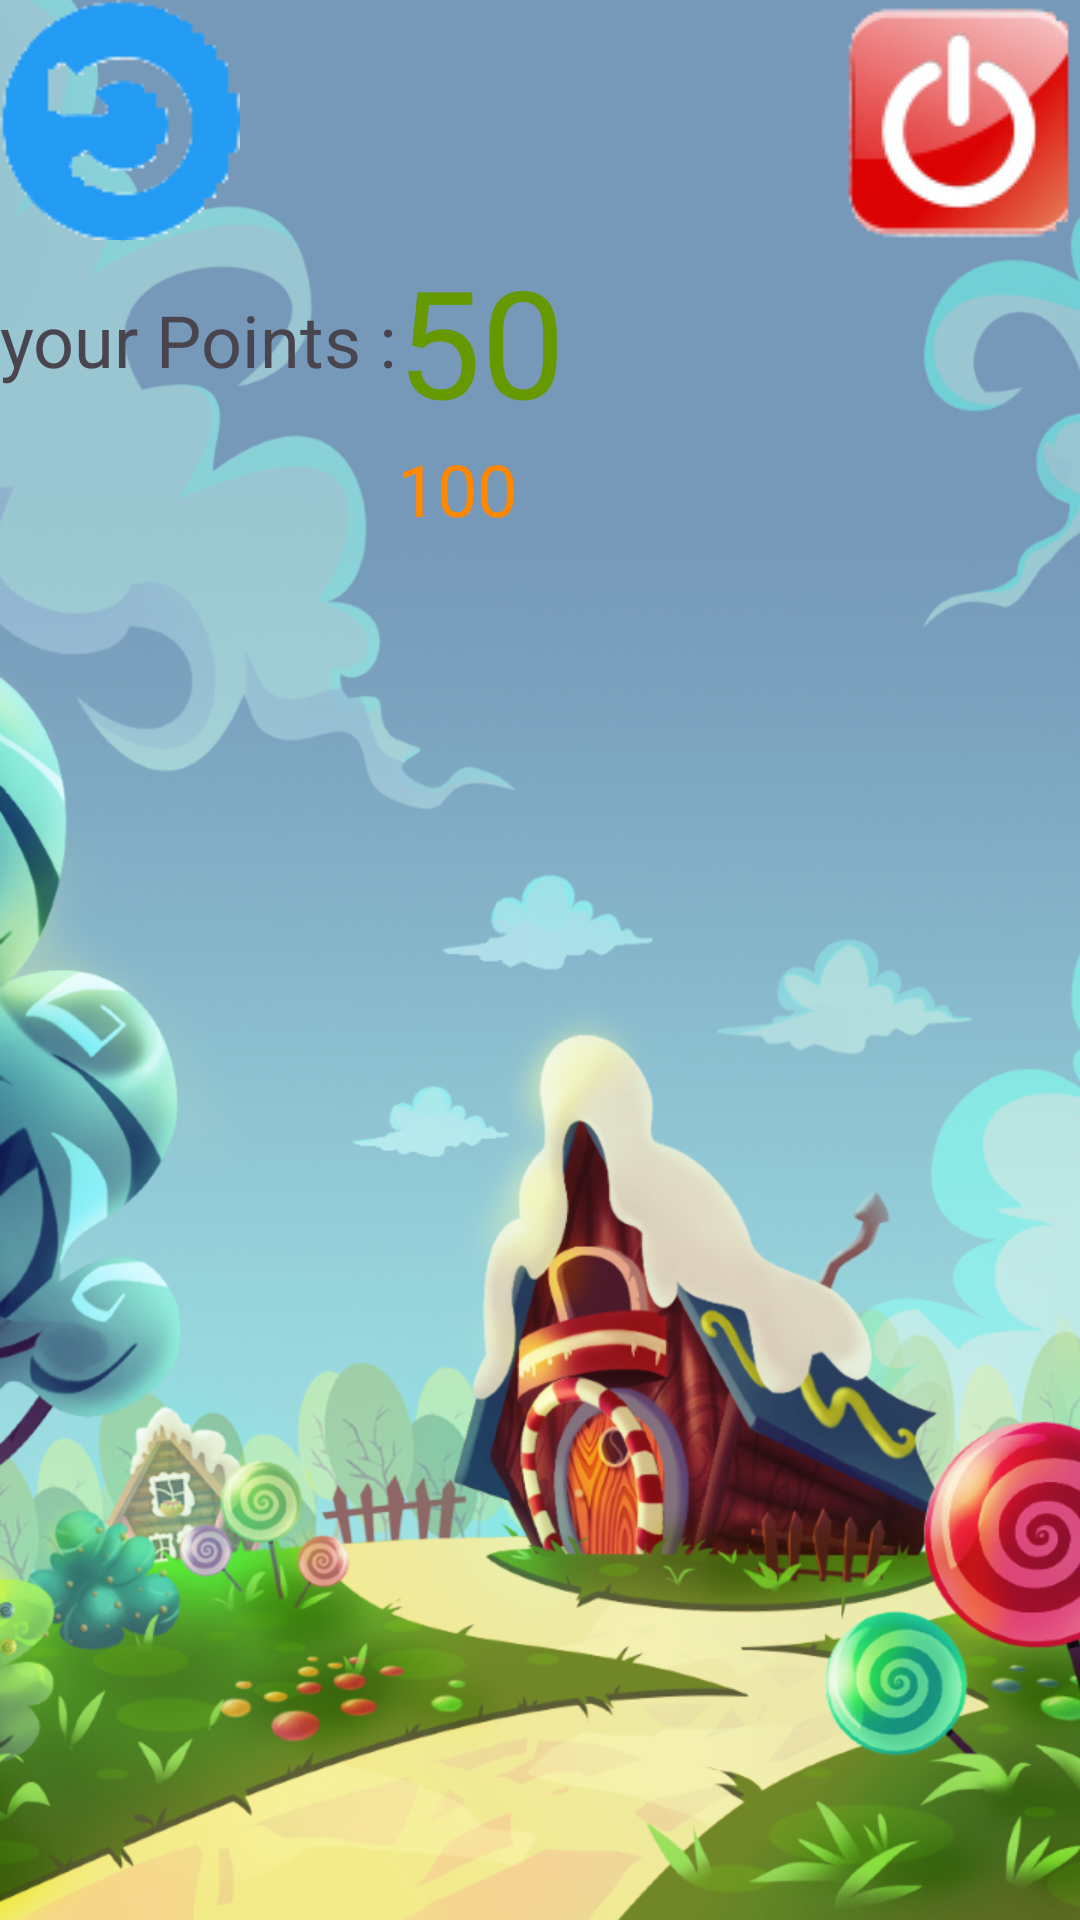

This screen was rendered from an Android layout file. Write that file and the resources it references.
<!-- AndroidManifest.xml: application theme Theme.HasteQuest -->
<!-- res/layout/game_over.xml -->
<?xml version="1.0" encoding="utf-8"?>
<LinearLayout xmlns:android="http://schemas.android.com/apk/res/android"
    android:orientation="vertical"
    android:layout_width="match_parent"
    android:layout_height="match_parent"
    android:background="@drawable/background">

    <LinearLayout
        android:layout_width="match_parent"
        android:layout_height="wrap_content"
        android:orientation="horizontal">
        <ImageButton
            android:layout_width="wrap_content"
            android:layout_height="wrap_content"
            android:background="@drawable/restart"/>
        <View
            android:layout_width="1dp"
            android:layout_height="match_parent"
            android:layout_weight="1"/>
        <ImageButton
            android:layout_width="wrap_content"
            android:layout_height="wrap_content"
            android:background="@drawable/exit"
            android:onClick="exit"/>
    </LinearLayout>
    <LinearLayout
        android:layout_width="match_parent"
        android:layout_height="match_parent"
        android:layout_gravity="center"
        android:orientation="vertical">
        <ImageView
            android:layout_width="match_parent"
            android:layout_height="wrap_content"
            android:id="@+id/ivNewHighest"
            android:background="@drawable/new_highest"
            android:visibility="gone"/>
        <TableLayout
            android:layout_width="wrap_content"
            android:layout_height="wrap_content">
            <TableRow
                android:layout_width="match_parent"
                android:gravity="center">
                <TextView
                    android:layout_width="wrap_content"
                    android:layout_height="wrap_content"
                    android:text="your Points :"
                    android:textSize="24sp"/>
                <TextView
                    android:layout_width="wrap_content"
                    android:layout_height="wrap_content"
                    android:id="@+id/tvPoints"
                    android:text="50"
                    android:textSize="50sp"
                    android:textColor="@android:color/holo_green_dark"
                    android:fontFamily="@font/kenney_blocks"/>
            </TableRow>
            <TableRow
                android:layout_width="match_parent"
                android:gravity="center">
                <TextView
                    android:layout_width="wrap_content"
                    android:layout_height="wrap_content"
                    android:layout_gravity="center|right"
                    android:textSize="24sp"/>
                <TextView
                    android:id="@+id/tvHighest"
                    android:layout_width="wrap_content"
                    android:layout_height="wrap_content"
                    android:text="100"
                    android:textSize="24sp"
                    android:textColor="@android:color/holo_orange_dark"
                    android:fontFamily="@font/kenney_blocks"/>
            </TableRow>
        </TableLayout>
        <View
            android:layout_width="1dp"
            android:layout_height="80dp"/>
    </LinearLayout>
</LinearLayout>
<!-- resources referenced by this layout -->
<resources>
  <!-- drawable background: png bitmap (drawable, 855511 bytes) -->
  <!-- drawable exit: png bitmap (drawable, 9527 bytes) -->
  <!-- drawable new_highest: png bitmap (drawable, 6208 bytes) -->
  <!-- drawable restart: png bitmap (drawable, 3740 bytes) -->
  <style name="Theme.HasteQuest" parent="Base.Theme.HasteQuest" />
  <style name="Base.Theme.HasteQuest" parent="Theme.Material3.DayNight.NoActionBar">
          
          
      </style>
</resources>
